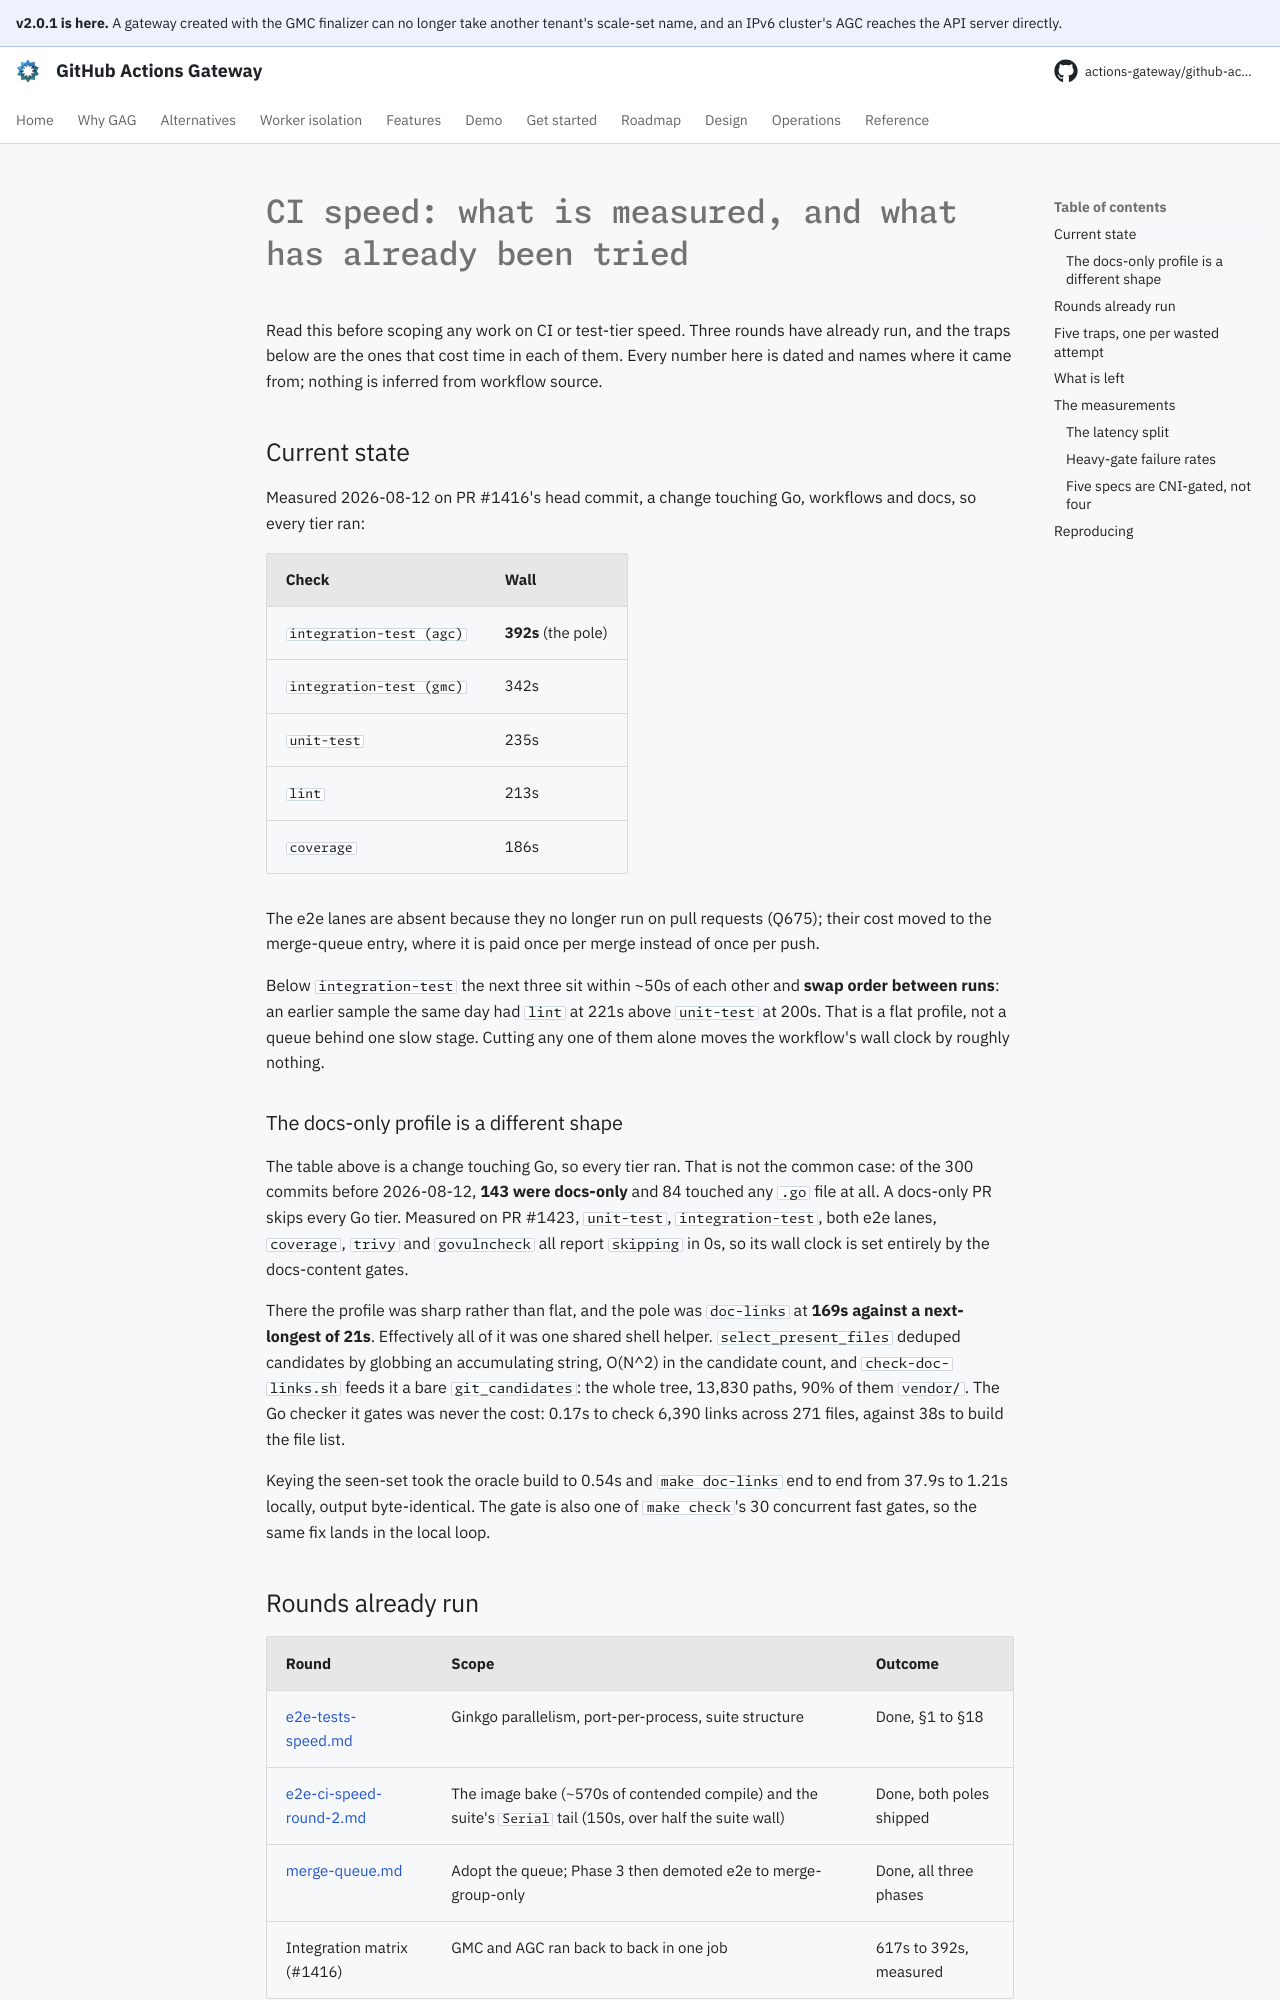

repository: actions-gateway/github-actions-gateway · page: dev/plan/ci-wait-time-analysis/index.html · generator: mkdocs

# CI speed: what is measured, and what has already been tried

Read this before scoping any work on CI or test-tier speed.
Three rounds have already run, and the traps below are the ones that cost time in each of them.
Every number here is dated and names where it came from; nothing is inferred from workflow source.

## Current state

Measured 2026-08-12 on PR #1416's head commit, a change touching Go, workflows and docs, so every tier ran:

| Check | Wall |
|---|---|
| `integration-test (agc)` | **392s** (the pole) |
| `integration-test (gmc)` | 342s |
| `unit-test` | 235s |
| `lint` | 213s |
| `coverage` | 186s |

The e2e lanes are absent because they no longer run on pull requests (Q675); their cost moved to the merge-queue entry, where it is paid once per merge instead of once per push.

Below `integration-test` the next three sit within ~50s of each other and **swap order between runs**: an earlier sample the same day had `lint` at 221s above `unit-test` at 200s.
That is a flat profile, not a queue behind one slow stage.
Cutting any one of them alone moves the workflow's wall clock by roughly nothing.

### The docs-only profile is a different shape

The table above is a change touching Go, so every tier ran.
That is not the common case: of the 300 commits before 2026-08-12, **143 were docs-only** and 84 touched any `.go` file at all.
A docs-only PR skips every Go tier.
Measured on PR #1423, `unit-test`, `integration-test`, both e2e lanes, `coverage`, `trivy` and `govulncheck` all report `skipping` in 0s, so its wall clock is set entirely by the docs-content gates.

There the profile was sharp rather than flat, and the pole was `doc-links` at **169s against a next-longest of 21s**.
Effectively all of it was one shared shell helper.
`select_present_files` deduped candidates by globbing an accumulating string, O(N^2) in the candidate count, and `check-doc-links.sh` feeds it a bare `git_candidates`: the whole tree, 13,830 paths, 90% of them `vendor/`.
The Go checker it gates was never the cost: 0.17s to check 6,390 links across 271 files, against 38s to build the file list.

Keying the seen-set took the oracle build to 0.54s and `make doc-links` end to end from 37.9s to 1.21s locally, output byte-identical.
The gate is also one of `make check`'s 30 concurrent fast gates, so the same fix lands in the local loop.

## Rounds already run

| Round | Scope | Outcome |
|---|---|---|
| [e2e-tests-speed.md](archive/e2e-tests-speed.md) | Ginkgo parallelism, port-per-process, suite structure | Done, §1 to §18 |
| [e2e-ci-speed-round-2.md](archive/e2e-ci-speed-round-2.md) | The image bake (~570s of contended compile) and the suite's `Serial` tail (150s, over half the suite wall) | Done, both poles shipped |
| [merge-queue.md](archive/merge-queue.md) | Adopt the queue; Phase 3 then demoted e2e to merge-group-only | Done, all three phases |
| Integration matrix (#1416) | GMC and AGC ran back to back in one job | 617s to 392s, measured |
